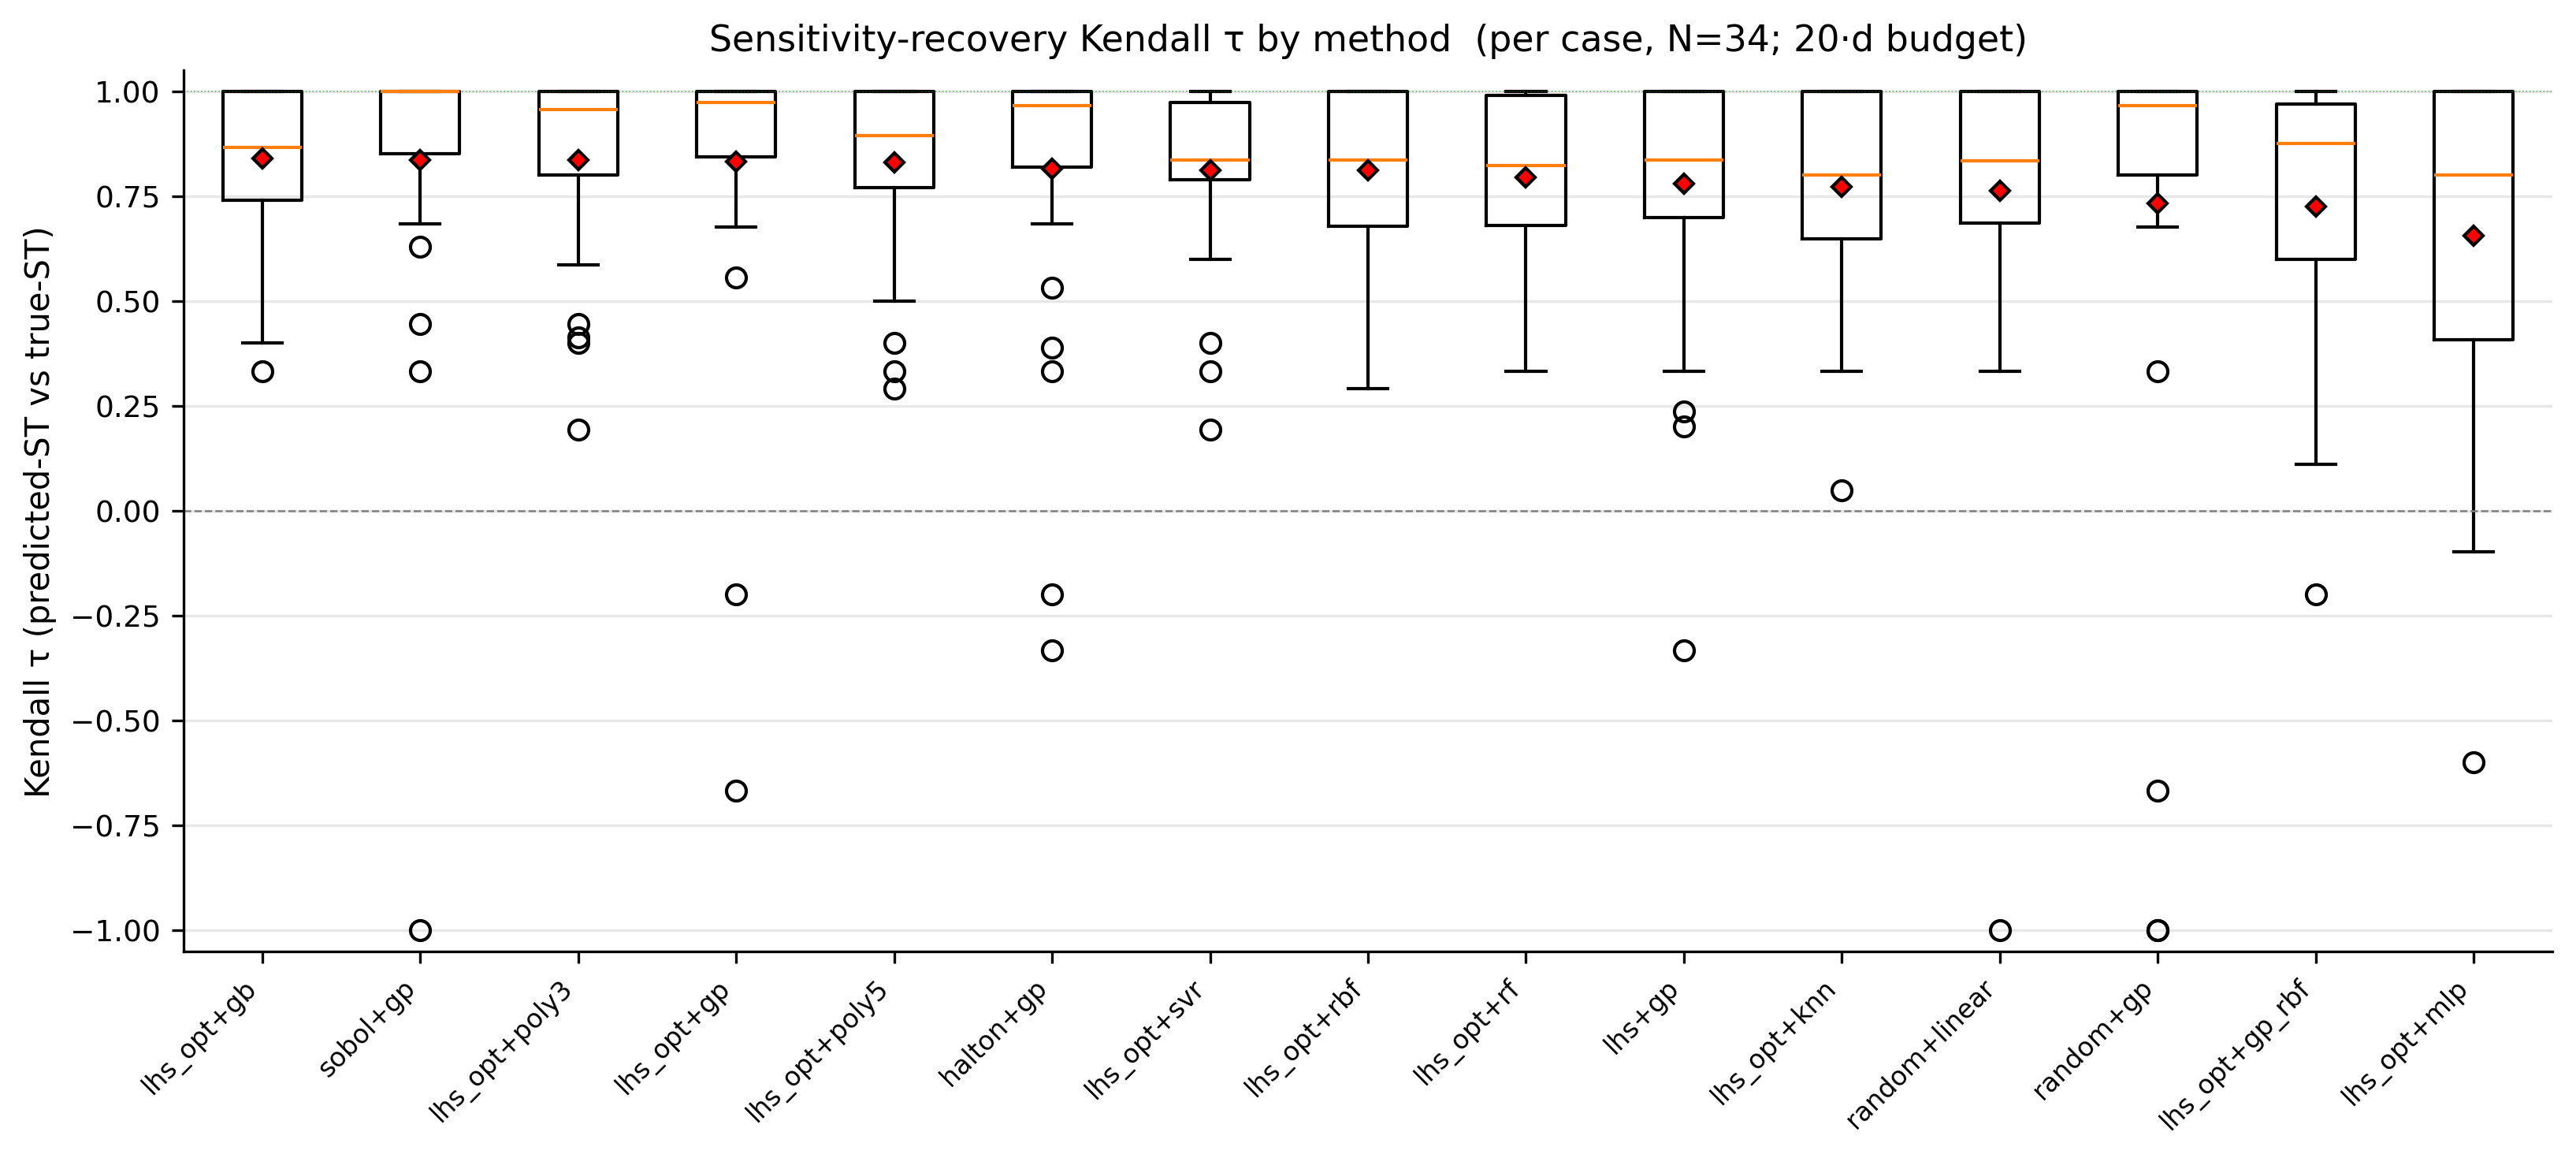

The data file committed next to this chart (first rows):
case_id, method, output_idx, n_inputs, n_train, surrogate_y_std, train_y_std, surr_train_std_ratio, is_flat, kendall_tau, spearman_rho, top1_correct, top3_jaccard, L1, L2, argmax_true, argmax_pred, pred_st, true_st, error
aircraft_conceptual_8d, random+gp, 0, 8, 160.0, 3204, 2992, 1.071, False, 0.982, 0.994, 1.0, 1.0, 0.04332, 0.03378, 5.0, 5.0, [0.06492751673099526, 9.626347995622053e…, [0.063, 0.0, 0.004, 0.01, 0.174, 0.648, …, 
aircraft_conceptual_8d, lhs+gp, 0, 8, 160.0, 3202, 3020, 1.06, False, 0.982, 0.994, 1.0, 1.0, 0.04237, 0.03357, 5.0, 5.0, [0.06447829272077255, 2.002042738483989e…, [0.063, 0.0, 0.004, 0.01, 0.174, 0.648, …, 
aircraft_conceptual_8d, sobol+gp, 0, 8, 160.0, 3207, 3213, 0.9982, False, 0.982, 0.994, 1.0, 1.0, 0.04361, 0.03448, 5.0, 5.0, [0.0647615711599165, 4.61405784046042e-0…, [0.063, 0.0, 0.004, 0.01, 0.174, 0.648, …, 
aircraft_conceptual_8d, lhs_opt+gp, 0, 8, 160.0, 3206, 3179, 1.008, False, 0.982, 0.994, 1.0, 1.0, 0.04219, 0.03358, 5.0, 5.0, [0.06474279001280016, 4.244965718537535e…, [0.063, 0.0, 0.004, 0.01, 0.174, 0.648, …, 
aircraft_conceptual_8d, halton+gp, 0, 8, 160.0, 3203, 3114, 1.029, False, 0.982, 0.994, 1.0, 1.0, 0.04279, 0.03391, 5.0, 5.0, [0.06486527314259231, 1.7299238000714194…, [0.063, 0.0, 0.004, 0.01, 0.174, 0.648, …, 
aircraft_conceptual_8d, lhs_opt+rbf, 0, 8, 160.0, 3187, 3179, 1.003, False, 0.982, 0.994, 1.0, 1.0, 0.02628, 0.01999, 5.0, 5.0, [0.06422779846434222, 0.0002421558411436…, [0.063, 0.0, 0.004, 0.01, 0.174, 0.648, …, 
aircraft_conceptual_8d, lhs_opt+rf, 0, 8, 160.0, 2679, 3179, 0.8428, False, 0.982, 0.994, 1.0, 1.0, 0.3482, 0.2093, 5.0, 5.0, [0.011265036473129965, 0.000294449682337…, [0.063, 0.0, 0.004, 0.01, 0.174, 0.648, …, 
aircraft_conceptual_8d, lhs_opt+mlp, 0, 8, 160.0, 1651, 3179, 0.5193, False, 0.3273, 0.3473, 1.0, 0.5, 0.8457, 0.3606, 5.0, 5.0, [0.1649635906469136, 0.06438991507242425…, [0.063, 0.0, 0.004, 0.01, 0.174, 0.648, …, 
aircraft_conceptual_8d, lhs_opt+poly3, 0, 8, 160.0, 3213, 3179, 1.011, False, 0.982, 0.994, 1.0, 1.0, 0.04284, 0.03063, 5.0, 5.0, [0.06538122015794451, 0.0001236521339477…, [0.063, 0.0, 0.004, 0.01, 0.174, 0.648, …, 
aircraft_conceptual_8d, random+linear, 0, 8, 160.0, 3040, 2992, 1.016, False, 0.982, 0.994, 1.0, 1.0, 0.03347, 0.01969, 5.0, 5.0, [0.05829603911363786, 1.4426541057482929…, [0.063, 0.0, 0.004, 0.01, 0.174, 0.648, …, 
aircraft_conceptual_8d, lhs_opt+gp_rbf, 0, 8, 160.0, 3206, 3179, 1.009, False, 0.982, 0.994, 1.0, 1.0, 0.04301, 0.03403, 5.0, 5.0, [0.06477512575250244, 2.71803524974306e-…, [0.063, 0.0, 0.004, 0.01, 0.174, 0.648, …, 
aircraft_conceptual_8d, lhs_opt+svr, 0, 8, 160.0, 2939, 3179, 0.9245, False, 0.982, 0.994, 1.0, 1.0, 0.06104, 0.02283, 5.0, 5.0, [0.07146287074081357, 0.0082105401635347…, [0.063, 0.0, 0.004, 0.01, 0.174, 0.648, …, 
aircraft_conceptual_8d, lhs_opt+knn, 0, 8, 160.0, 2347, 3179, 0.7383, False, 0.982, 0.994, 1.0, 1.0, 0.3844, 0.1469, 5.0, 5.0, [0.10049942297900714, 0.0612375741266040…, [0.063, 0.0, 0.004, 0.01, 0.174, 0.648, …, 
aircraft_conceptual_8d, lhs_opt+gb, 0, 8, 160.0, 2988, 3179, 0.9401, False, 0.982, 0.994, 1.0, 1.0, 0.1051, 0.06463, 5.0, 5.0, [0.056153415778279224, 0.000933280946145…, [0.063, 0.0, 0.004, 0.01, 0.174, 0.648, …, 
aircraft_conceptual_8d, lhs_opt+poly5, 0, 8, 160.0, 3228, 3179, 1.015, False, 0.982, 0.994, 1.0, 1.0, 0.05698, 0.03112, 5.0, 5.0, [0.06961117938912849, 0.0010426098052902…, [0.063, 0.0, 0.004, 0.01, 0.174, 0.648, …, 
airfoil_stall_2d, random+gp, 0, 4, 80.0, 0.09924, 0.5007, 0.1982, False, -1.0, -1.0, 0.0, 0.5, 1.28, 0.9431, 0.0, 2.0, [0.0, 4.659498338048597e-13, 2.369089027…, [0.888, 0.306, 0.001, 0.085], 
airfoil_stall_2d, lhs+gp, 0, 4, 80.0, 1.7080889749827308e-12, 0.4777, 3.5754754569659555e-12, True, 0.7071, 0.7746, 1.0, 0.5, 2.728, 1.53, 0.0, 0.0, [1.001957136603949, 1.001956947162427, 1…, [0.888, 0.306, 0.001, 0.085], 
airfoil_stall_2d, sobol+gp, 0, 4, 80.0, 0.008014, 0.4867, 0.01646, True, 0.3333, 0.6, 0.0, 0.5, 1.888, 1.02, 0.0, 1.0, [0.6078877161318695, 1.0211428831117513,…, [0.888, 0.306, 0.001, 0.085], 
airfoil_stall_2d, lhs_opt+gp, 0, 4, 80.0, 0.001178, 0.479, 0.002458, True, -0.6667, -0.8, 0.0, 0.5, 15.6, 11.93, 0.0, 3.0, [0.8803687658296836, 1.9356462136903605,…, [0.888, 0.306, 0.001, 0.085], 
airfoil_stall_2d, halton+gp, 0, 4, 80.0, 0.001291, 0.4609, 0.002802, True, -0.3333, -0.4, 0.0, 0.5, 3.367, 2.306, 0.0, 2.0, [1.1116028811610175, 0.43794620319320465…, [0.888, 0.306, 0.001, 0.085], 
airfoil_stall_2d, lhs_opt+rbf, 0, 4, 80.0, 0.4386, 0.479, 0.9155, False, 0.6667, 0.8, 1.0, 0.5, 0.2247, 0.1185, 0.0, 0.0, [0.8270193255460193, 0.22962698440144272…, [0.888, 0.306, 0.001, 0.085], 
airfoil_stall_2d, lhs_opt+rf, 0, 4, 80.0, 0.4287, 0.479, 0.895, False, 1.0, 1.0, 1.0, 1.0, 0.2687, 0.1653, 0.0, 0.0, [0.9413439384972762, 0.17257559746858797…, [0.888, 0.306, 0.001, 0.085], 
airfoil_stall_2d, lhs_opt+mlp, 0, 4, 80.0, 0.4264, 0.479, 0.8901, False, 1.0, 1.0, 1.0, 1.0, 0.2414, 0.1383, 0.0, 0.0, [0.8330312548113525, 0.19166483896596412…, [0.888, 0.306, 0.001, 0.085], 
airfoil_stall_2d, lhs_opt+poly3, 0, 4, 80.0, 0.5128, 0.479, 1.071, False, 0.6667, 0.8, 1.0, 0.5, 0.2263, 0.1359, 0.0, 0.0, [0.8734644367195734, 0.20721540378108266…, [0.888, 0.306, 0.001, 0.085], 
airfoil_stall_2d, random+linear, 0, 4, 80.0, 0.298, 0.5007, 0.595, False, 0.6667, 0.8, 1.0, 0.5, 0.3682, 0.2633, 0.0, 0.0, [0.6371631982440817, 0.3349989982133109,…, [0.888, 0.306, 0.001, 0.085], 
airfoil_stall_2d, lhs_opt+gp_rbf, 0, 4, 80.0, 5.552503422540543e-17, 0.479, 1.1591197434848336e-16, True, , , 1.0, 0.5, 1.28, 0.9431, 0.0, 0.0, [nan, nan, nan, nan], [0.888, 0.306, 0.001, 0.085], 
airfoil_stall_2d, lhs_opt+svr, 0, 4, 80.0, 0.3554, 0.479, 0.7418, False, 1.0, 1.0, 1.0, 1.0, 0.2208, 0.118, 0.0, 0.0, [0.8207956387400563, 0.22971351498565762…, [0.888, 0.306, 0.001, 0.085], 
airfoil_stall_2d, lhs_opt+knn, 0, 4, 80.0, 0.313, 0.479, 0.6533, False, 1.0, 1.0, 1.0, 1.0, 0.3564, 0.2036, 0.0, 0.0, [0.7473021996190802, 0.33161437256547494…, [0.888, 0.306, 0.001, 0.085], 
airfoil_stall_2d, lhs_opt+gb, 0, 4, 80.0, 0.406, 0.479, 0.8476, False, 1.0, 1.0, 1.0, 1.0, 0.2458, 0.1604, 0.0, 0.0, [0.844590536331239, 0.15735239795663836,…, [0.888, 0.306, 0.001, 0.085], 
airfoil_stall_2d, lhs_opt+poly5, 0, 4, 80.0, 0.5073, 0.479, 1.059, False, 0.6667, 0.8, 1.0, 0.5, 0.2066, 0.1322, 0.0, 0.0, [0.8928283734833649, 0.22303810909129662…, [0.888, 0.306, 0.001, 0.085], 
airfoil_transonic_5d, random+gp, 0, 5, 100.0, 0.007362, 0.007396, 0.9954, False, 1, 1, 1.0, 1.0, 0.09691, 0.07062, 0.0, 0.0, [0.8807753604067327, 0.01201745412866998…, [0.949, 0.017, 0.093, 0.004, 0.007], 
airfoil_transonic_5d, lhs+gp, 0, 5, 100.0, 0.007483, 0.007476, 1.001, False, 1, 1, 1.0, 1.0, 0.08791, 0.07678, 0.0, 0.0, [0.8725888975068267, 0.01123111488198743…, [0.949, 0.017, 0.093, 0.004, 0.007], 
airfoil_transonic_5d, sobol+gp, 0, 5, 100.0, 0.007178, 0.006787, 1.058, False, 1, 1, 1.0, 1.0, 0.1037, 0.07506, 0.0, 0.0, [0.8775103978892457, 0.01242249063206857…, [0.949, 0.017, 0.093, 0.004, 0.007], 
airfoil_transonic_5d, lhs_opt+gp, 0, 5, 100.0, 0.00737, 0.007151, 1.031, False, 1, 1, 1.0, 1.0, 0.09527, 0.06952, 0.0, 0.0, [0.8831731257392504, 0.01118176955535319…, [0.949, 0.017, 0.093, 0.004, 0.007], 
airfoil_transonic_5d, halton+gp, 0, 5, 100.0, 0.007481, 0.007026, 1.065, False, 1, 1, 1.0, 1.0, 0.09954, 0.07382, 0.0, 0.0, [0.8773483107461065, 0.01171620638119541…, [0.949, 0.017, 0.093, 0.004, 0.007], 
airfoil_transonic_5d, lhs_opt+rbf, 0, 5, 100.0, 0.006002, 0.007151, 0.8393, False, 0.4, 0.6, 1.0, 0.5, 0.2903, 0.163, 0.0, 0.0, [0.8098300000259631, 0.0553329950594541,…, [0.949, 0.017, 0.093, 0.004, 0.007], 
airfoil_transonic_5d, lhs_opt+rf, 0, 5, 100.0, 0.006425, 0.007151, 0.8984, False, 0.8, 0.9, 1.0, 1.0, 0.119, 0.08845, 0.0, 0.0, [0.9346615677829966, 0.00491928697281941…, [0.949, 0.017, 0.093, 0.004, 0.007], 
airfoil_transonic_5d, lhs_opt+mlp, 0, 5, 100.0, 0.02005, 0.007151, 2.804, False, -0.6, -0.7, 0.0, 0.2, 2.328, 1.109, 0.0, 3.0, [0.17047059431143058, 0.3212558185187245…, [0.949, 0.017, 0.093, 0.004, 0.007], 
airfoil_transonic_5d, lhs_opt+poly3, 0, 5, 100.0, 0.006812, 0.007151, 0.9525, False, 0.8, 0.9, 1.0, 0.5, 0.2708, 0.1492, 0.0, 0.0, [0.823425507377305, 0.051310890614339764…, [0.949, 0.017, 0.093, 0.004, 0.007], 
airfoil_transonic_5d, random+linear, 0, 5, 100.0, 0.004981, 0.007396, 0.6735, False, 0.6, 0.7, 1.0, 0.5, 0.09966, 0.05664, 0.0, 0.0, [0.9253411656592773, 0.00438704149032605…, [0.949, 0.017, 0.093, 0.004, 0.007], 
airfoil_transonic_5d, lhs_opt+gp_rbf, 0, 5, 100.0, 0.0, 0.007151, 0.0, True, , , 1.0, 0.2, 1.07, 0.9537, 0.0, 0.0, [nan, nan, nan, nan, nan], [0.949, 0.017, 0.093, 0.004, 0.007], 
airfoil_transonic_5d, lhs_opt+svr, 0, 5, 100.0, 0.003079, 0.007151, 0.4306, False, 0.6, 0.8, 1.0, 1.0, 0.3519, 0.2035, 0.0, 0.0, [0.7720668572755498, 0.0944124447606386,…, [0.949, 0.017, 0.093, 0.004, 0.007], 
airfoil_transonic_5d, lhs_opt+knn, 0, 5, 100.0, 0.004076, 0.007151, 0.57, False, 0.6, 0.7, 1.0, 0.5, 0.7212, 0.3291, 0.0, 0.0, [0.778834068168496, 0.15773954901981319,…, [0.949, 0.017, 0.093, 0.004, 0.007], 
airfoil_transonic_5d, lhs_opt+gb, 0, 5, 100.0, 0.005669, 0.007151, 0.7927, False, 1, 1, 1.0, 1.0, 0.1782, 0.1166, 0.0, 0.0, [0.846137755723674, 0.07029331917412665,…, [0.949, 0.017, 0.093, 0.004, 0.007], 
airfoil_transonic_5d, lhs_opt+poly5, 0, 5, 100.0, 0.006707, 0.007151, 0.938, False, 0.8, 0.9, 1.0, 0.5, 0.2386, 0.1478, 0.0, 0.0, [0.8136894234760882, 0.04193188176772356…, [0.949, 0.017, 0.093, 0.004, 0.007], 
battery_thermal_7d, random+gp, 0, 7, 140.0, 7.395, 7.543, 0.9805, False, 0.8783, 0.955, 1.0, 1.0, 0.05582, 0.02859, 3.0, 3.0, [0.020258638403760517, 0.018787890662962…, [0.031, 0.039, 0.021, 0.939, 0.0, 0.0, 0…, 
battery_thermal_7d, lhs+gp, 0, 7, 140.0, 7.436, 7.487, 0.9931, False, 0.6831, 0.7748, 1.0, 0.5, 0.06581, 0.03152, 3.0, 3.0, [0.05016624542383451, 0.0194977067979405…, [0.031, 0.039, 0.021, 0.939, 0.0, 0.0, 0…, 
battery_thermal_7d, sobol+gp, 0, 7, 140.0, 7.369, 7.241, 1.018, False, 0.6831, 0.7748, 1.0, 0.5, 0.02922, 0.01984, 3.0, 3.0, [0.039820645982912274, 0.021327592319237…, [0.031, 0.039, 0.021, 0.939, 0.0, 0.0, 0…, 
battery_thermal_7d, lhs_opt+gp, 0, 7, 140.0, 7.396, 7.37, 1.003, False, 0.6831, 0.7748, 1.0, 0.5, 0.04605, 0.02368, 3.0, 3.0, [0.04383637862767014, 0.0218192756473973…, [0.031, 0.039, 0.021, 0.939, 0.0, 0.0, 0…, 
battery_thermal_7d, halton+gp, 0, 7, 140.0, 7.404, 7.557, 0.9797, False, 0.6831, 0.7748, 1.0, 0.5, 0.04246, 0.02082, 3.0, 3.0, [0.03951848748571109, 0.0232260034508536…, [0.031, 0.039, 0.021, 0.939, 0.0, 0.0, 0…, 
battery_thermal_7d, lhs_opt+rbf, 0, 7, 140.0, 7.32, 7.37, 0.9932, False, 0.5855, 0.7388, 1.0, 0.5, 0.06286, 0.03256, 3.0, 3.0, [0.02251069555536225, 0.0130626361971889…, [0.031, 0.039, 0.021, 0.939, 0.0, 0.0, 0…, 
battery_thermal_7d, lhs_opt+rf, 0, 7, 140.0, 7.236, 7.37, 0.9818, False, 0.6831, 0.7748, 1.0, 0.5, 0.1587, 0.08119, 3.0, 3.0, [0.0005474341041251628, 0.00121105788803…, [0.031, 0.039, 0.021, 0.939, 0.0, 0.0, 0…, 
battery_thermal_7d, lhs_opt+mlp, 0, 7, 140.0, 3.662, 7.37, 0.4969, False, -0.09759, -0.1441, 0.0, 0.2, 1.565, 0.8709, 3.0, 4.0, [0.16726073349873255, 0.0970978794638428…, [0.031, 0.039, 0.021, 0.939, 0.0, 0.0, 0…, 
battery_thermal_7d, lhs_opt+poly3, 0, 7, 140.0, 7.495, 7.37, 1.017, False, 0.5855, 0.7388, 1.0, 0.5, 0.06731, 0.02651, 3.0, 3.0, [0.043609999867792175, 0.026971812396763…, [0.031, 0.039, 0.021, 0.939, 0.0, 0.0, 0…, 
battery_thermal_7d, random+linear, 0, 7, 140.0, 7.295, 7.543, 0.9672, False, 0.6831, 0.8469, 1.0, 0.5, 0.1407, 0.06738, 3.0, 3.0, [0.0018555991498750072, 0.00713499796723…, [0.031, 0.039, 0.021, 0.939, 0.0, 0.0, 0…, 
battery_thermal_7d, lhs_opt+gp_rbf, 0, 7, 140.0, 7.367, 7.37, 0.9996, False, 0.6831, 0.7748, 1.0, 0.5, 0.04408, 0.02373, 3.0, 3.0, [0.043161820499694005, 0.020905658398295…, [0.031, 0.039, 0.021, 0.939, 0.0, 0.0, 0…, 
battery_thermal_7d, lhs_opt+svr, 0, 7, 140.0, 6.738, 7.37, 0.9143, False, 0.8783, 0.955, 1.0, 1.0, 0.1264, 0.06461, 3.0, 3.0, [0.017642229637000052, 0.014386448059502…, [0.031, 0.039, 0.021, 0.939, 0.0, 0.0, 0…, 
battery_thermal_7d, lhs_opt+knn, 0, 7, 140.0, 5.4, 7.37, 0.7328, False, 0.488, 0.4505, 1.0, 0.5, 0.2971, 0.1203, 3.0, 3.0, [0.07148003176285715, 0.0543354835156443…, [0.031, 0.039, 0.021, 0.939, 0.0, 0.0, 0…, 
battery_thermal_7d, lhs_opt+gb, 0, 7, 140.0, 7.194, 7.37, 0.9761, False, 0.8783, 0.955, 1.0, 1.0, 0.1238, 0.05861, 3.0, 3.0, [0.00852076853137086, 0.0079400653798057…, [0.031, 0.039, 0.021, 0.939, 0.0, 0.0, 0…, 
battery_thermal_7d, lhs_opt+poly5, 0, 7, 140.0, 7.469, 7.37, 1.013, False, 0.7807, 0.919, 1.0, 1.0, 0.06669, 0.02901, 3.0, 3.0, [0.04699267408449159, 0.0301632935723323…, [0.031, 0.039, 0.021, 0.939, 0.0, 0.0, 0…, 
... 450 more rows
